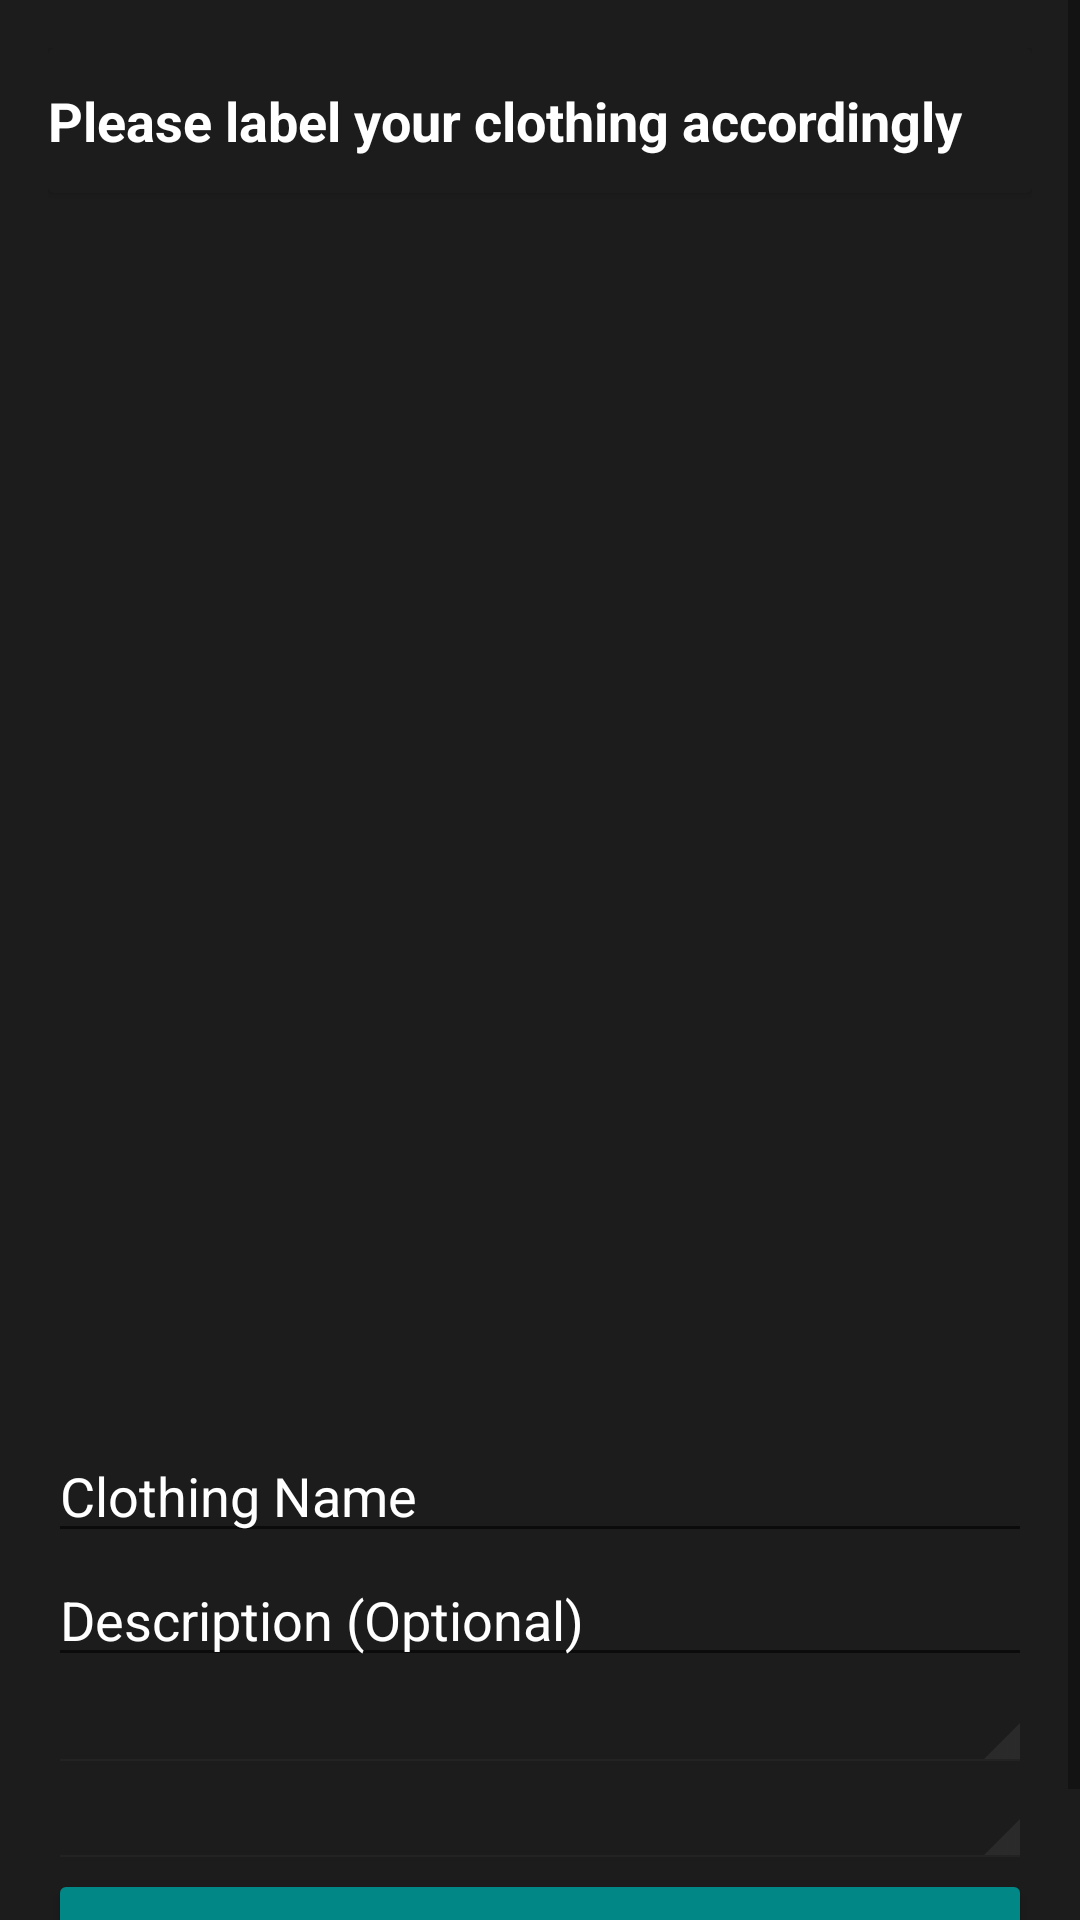

Layout XML and referenced resources for this Android screen:
<!-- AndroidManifest.xml: application theme Theme.AppdevwardrobeINF246 -->
<!-- res/layout/activity_label.xml -->
<?xml version="1.0" encoding="utf-8"?>
<ScrollView xmlns:android="http://schemas.android.com/apk/res/android"
    android:layout_width="match_parent"
    android:layout_height="match_parent"
    android:background="#1C1C1C">

    <LinearLayout
        android:orientation="vertical"
        android:padding="16dp"
        android:layout_width="match_parent"
        android:layout_height="wrap_content"
        android:gravity="center_horizontal">

        <androidx.cardview.widget.CardView
            android:layout_width="match_parent"
            android:layout_height="wrap_content"
            android:backgroundTint="#1C1C1C">

            <TextView
                android:text="Please label your clothing accordingly"
                android:textSize="18sp"
                android:textColor="#FFFFFF"
                android:textStyle="bold"
                android:paddingTop="5dp"
                android:paddingBottom="5dp"
                android:layout_marginTop="7dp"
                android:layout_marginBottom="7dp"
                android:layout_width="wrap_content"
                android:layout_height="wrap_content"/>
        </androidx.cardview.widget.CardView>

        <ImageView
            android:id="@+id/imgPreview"
            android:layout_width="match_parent"
            android:layout_height="400dp"
            android:scaleType="centerCrop"
            android:layout_marginBottom="12dp"/>

        <EditText
            android:id="@+id/etName"
            android:textColor="#FFFFFF"
            android:textColorHint="#FFFFFF"
            android:hint="Clothing Name"
            android:layout_width="match_parent"
            android:layout_height="wrap_content"/>

        <EditText
            android:id="@+id/etDescription"
            android:textColor="#FFFFFF"
            android:textColorHint="#FFFFFF"
            android:hint="Description (Optional)"
            android:layout_width="match_parent"
            android:layout_height="wrap_content"/>

        <Spinner
            android:id="@+id/spinnerArea"
            style="@android:style/Widget.Holo.Light.Spinner"
            android:layout_width="match_parent"
            android:layout_height="wrap_content"/>

        <Spinner
            android:id="@+id/spinnerType"
            style="@android:style/Widget.Holo.Light.Spinner"
            android:layout_width="match_parent"
            android:layout_height="wrap_content"/>

        <Button
            android:id="@+id/btnSave"
            android:text="Save"
            android:backgroundTint="#018786"
            android:textColor="@color/white"
            android:layout_width="match_parent"
            android:layout_height="wrap_content"/>

    </LinearLayout>
</ScrollView>
<!-- resources referenced by this layout -->
<resources>
  <style name="Theme.AppdevwardrobeINF246" parent="Theme.AppCompat.Light.NoActionBar">
          
          <item name="colorPrimary">#9ED0FF</item>
          <item name="colorPrimaryVariant">#7DB8FF</item>
          <item name="colorOnPrimary">@android:color/black</item>
  
          
          <item name="android:windowBackground">#121212</item>
          <item name="android:textColor">@android:color/white</item>
          <item name="android:textColorHint">#AAAAAA</item>
          <item name="android:statusBarColor">?attr/colorPrimaryVariant</item>
  
      </style>
  <!-- not gathered from this repository: default colours our renderer supplied (Android Studio template values) -->
  <color name="white">#FFFFFFFF</color>
</resources>
